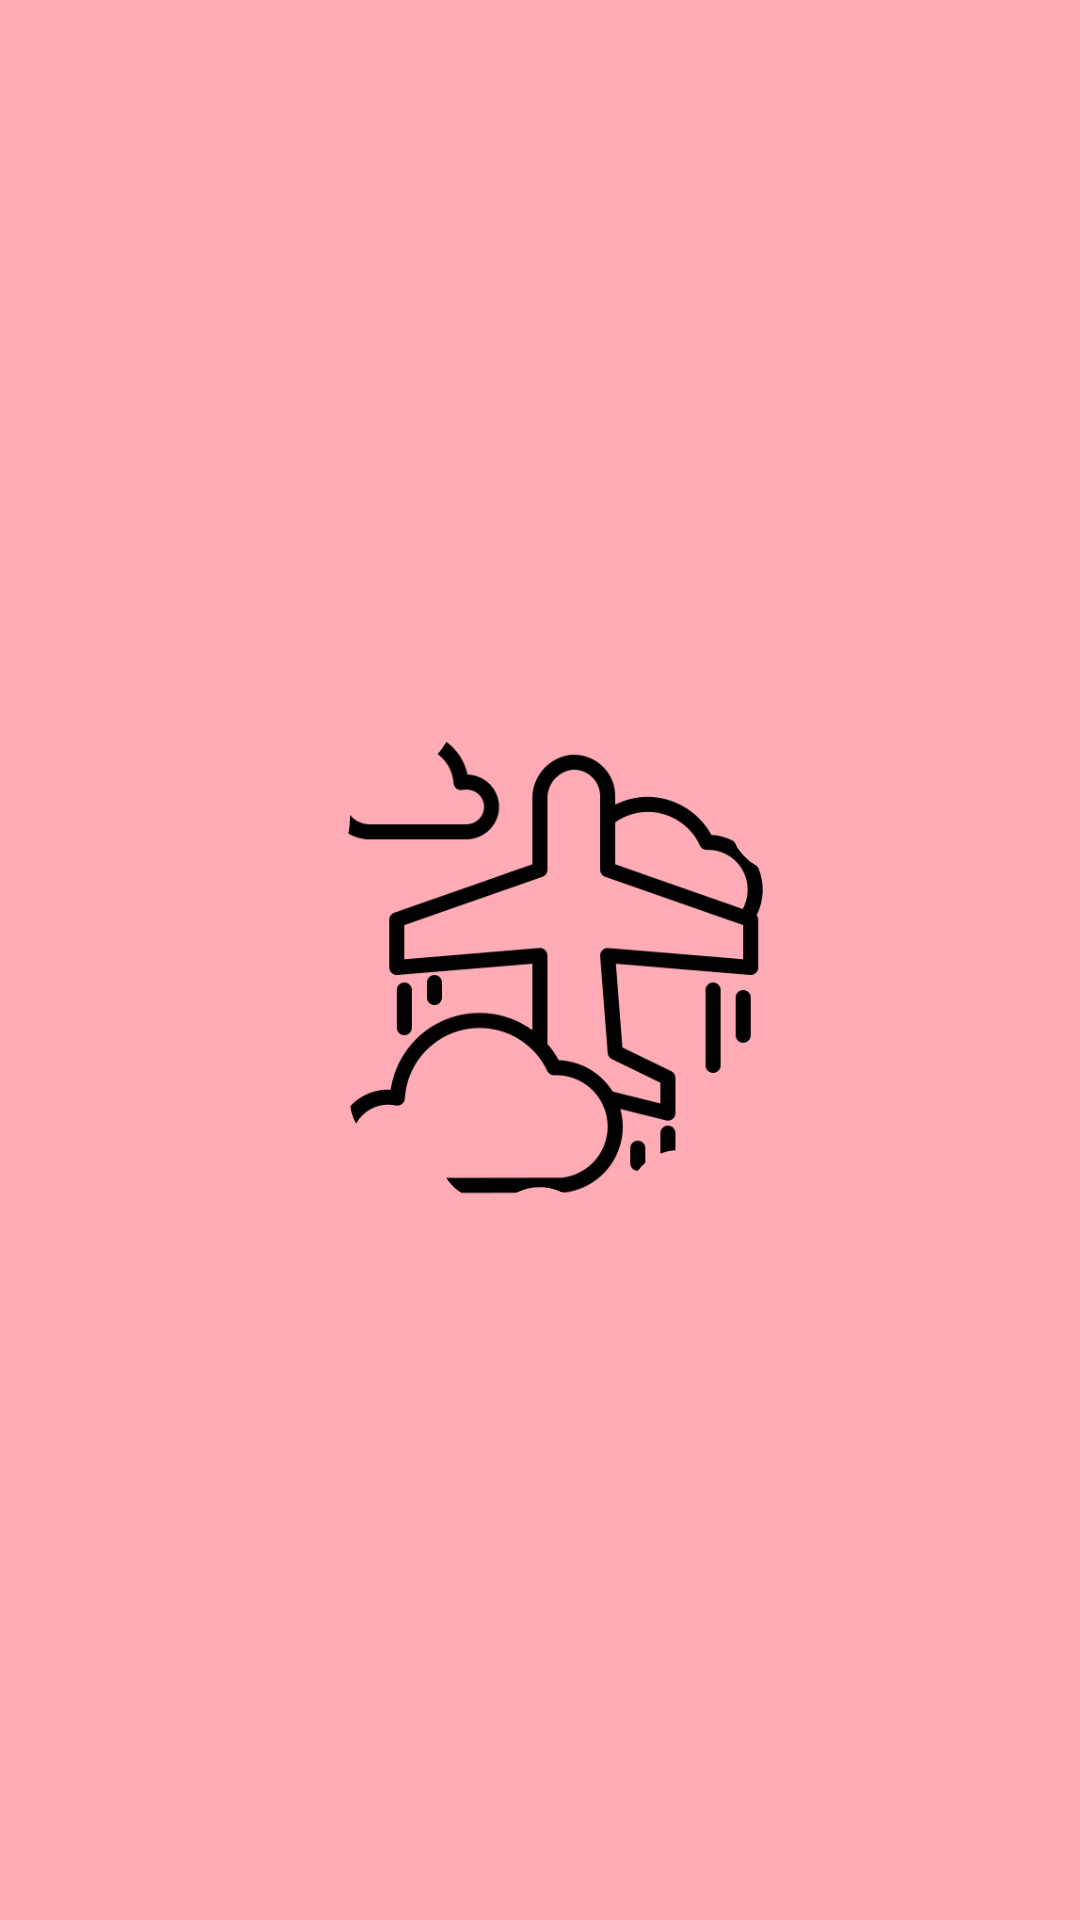

Android layout source for this screen:
<!-- AndroidManifest.xml: application theme AppTheme -->
<!-- res/layout/activity_splash.xml -->
<?xml version="1.0" encoding="utf-8"?>
<LinearLayout
    xmlns:android="http://schemas.android.com/apk/res/android"
    xmlns:app="http://schemas.android.com/apk/res-auto"
    xmlns:tools="http://schemas.android.com/tools"
    android:layout_width="match_parent"
    android:layout_height="match_parent"
    android:background="@drawable/splashreplace"
    tools:context=".View.Splash">

</LinearLayout>
<!-- resources referenced by this layout -->
<resources>
  <!-- drawable splashreplace: png bitmap (drawable, 52113 bytes) -->
  <style name="AppTheme" parent="Theme.AppCompat.Light.DarkActionBar">
          
          <item name="colorPrimary">#ffc0cb</item>
          <item name="colorPrimaryDark">#fdab9f</item>
          <item name="colorAccent">@color/colorAccent</item>
      </style>
  <!-- not gathered from this repository: default colours our renderer supplied (Android Studio template values) -->
  <color name="colorAccent">#FF03DAC5</color>
</resources>
